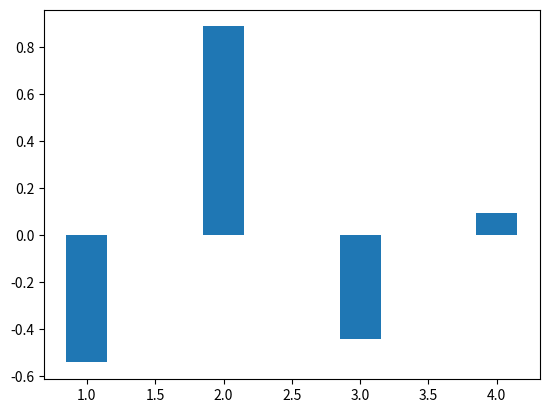

Recreate this plot in Python.
import numpy as np
import matplotlib.pyplot as plt

fig = plt.figure()

ax = fig.add_subplot(1,1,1)

x = [1,2,3,4]

#data
A = -0.543 # Atlantic loses 0.543e6 freshwater (Wijffels et al.,1992)
P = 0.887 # Pacific gains 0.887 freshwater
I = -0.441 # Indian loses 0.441e6 freshwater
Ar = 0.095 # Arctic gains 0.096e6 freshwater
PminusE = [A,P,I,Ar] # make array of P-E data

ax.bar(x,PminusE,width=0.3)

plt.show()
